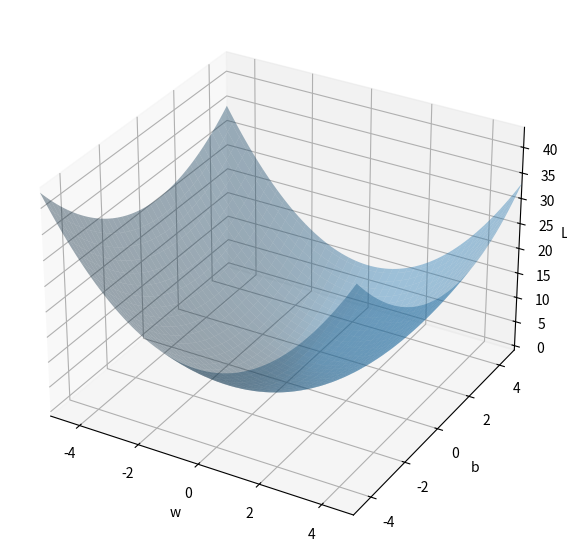

Here is the Python script that generated this plot:
import numpy as np
import matplotlib.pyplot as plt
from matplotlib.animation import FuncAnimation

from mpl_toolkits.mplot3d import Axes3D


# ---------------------------------
# Time-dependent loss surface
# ---------------------------------

def loss(w, b, t):

    # moving minimum
    center_w = 1.5*np.sin(0.05*t)
    center_b = 1.0*np.cos(0.05*t)

    # changing curvature
    curvature = 1 + 0.3*np.sin(0.03*t)

    return (
        curvature*(w-center_w)**2
        +
        0.5*(b-center_b)**2
    )


# numerical gradient
def gradient(w,b,t):

    eps = 1e-4

    dw = (
        loss(w+eps,b,t)
        -
        loss(w-eps,b,t)
    )/(2*eps)

    db = (
        loss(w,b+eps,t)
        -
        loss(w,b-eps,t)
    )/(2*eps)

    return np.array([dw,db])


# ---------------------------------
# Gradient descent
# ---------------------------------

learning_rate = 0.03
steps = 220

w,b = -5,4

path=[]

for i in range(steps):

    path.append(
        [w,b,loss(w,b,i)]
    )

    g = gradient(w,b,i)

    w -= learning_rate*g[0]
    b -= learning_rate*g[1]


path=np.array(path)



# ---------------------------------
# Surface grid
# ---------------------------------

w_axis=np.linspace(-5,5,80)
b_axis=np.linspace(-5,5,80)

W,B=np.meshgrid(
    w_axis,
    b_axis
)



# ---------------------------------
# Plot setup
# ---------------------------------

fig = plt.figure(figsize=(10,7))

ax = fig.add_subplot(
    111,
    projection="3d"
)

ax.set_xlabel("w")
ax.set_ylabel("b")
ax.set_zlabel("Loss")


ax.set_xlim(-5,5)
ax.set_ylim(-5,5)


# initial surface

surface = ax.plot_surface(
    W,
    B,
    loss(W,B,0),
    alpha=0.4
)


point, = ax.plot(
    [],
    [],
    [],
    "ro",
    markersize=8
)


trajectory, = ax.plot(
    [],
    [],
    [],
    "r",
    linewidth=3
)


gradient_line, = ax.plot(
    [],
    [],
    [],
    "k",
    linewidth=3
)



# ---------------------------------
# Animation
# ---------------------------------

def update(frame):

    global surface


    # remove old surface
    surface.remove()


    # draw new surface
    surface=ax.plot_surface(
        W,
        B,
        loss(W,B,frame),
        alpha=0.4
    )


    # current position

    w,b,z=path[frame]


    point.set_data(
        [w],
        [b]
    )

    point.set_3d_properties(
        [z]
    )


    trajectory.set_data(
        path[:frame+1,0],
        path[:frame+1,1]
    )

    trajectory.set_3d_properties(
        path[:frame+1,2]
    )


    # gradient arrow

    g=gradient(w,b,frame)

    scale=0.5


    gradient_line.set_data(
        [
            w,
            w-scale*g[0]
        ],
        [
            b,
            b-scale*g[1]
        ]
    )

    gradient_line.set_3d_properties(
        [
            z,
            loss(
                w-scale*g[0],
                b-scale*g[1],
                frame
            )
        ]
    )


    ax.set_title(
        f"Gradient Descent\nIteration {frame}"
    )


    return (
        surface,
        point,
        trajectory,
        gradient_line
    )



ani=FuncAnimation(
    fig,
    update,
    frames=steps,
    interval=150,
    blit=False
)


plt.show()


# Save:
# ani.save(
#     "gradient_descent_3d.mp4",
#     writer="ffmpeg",
#     fps=10
# )
